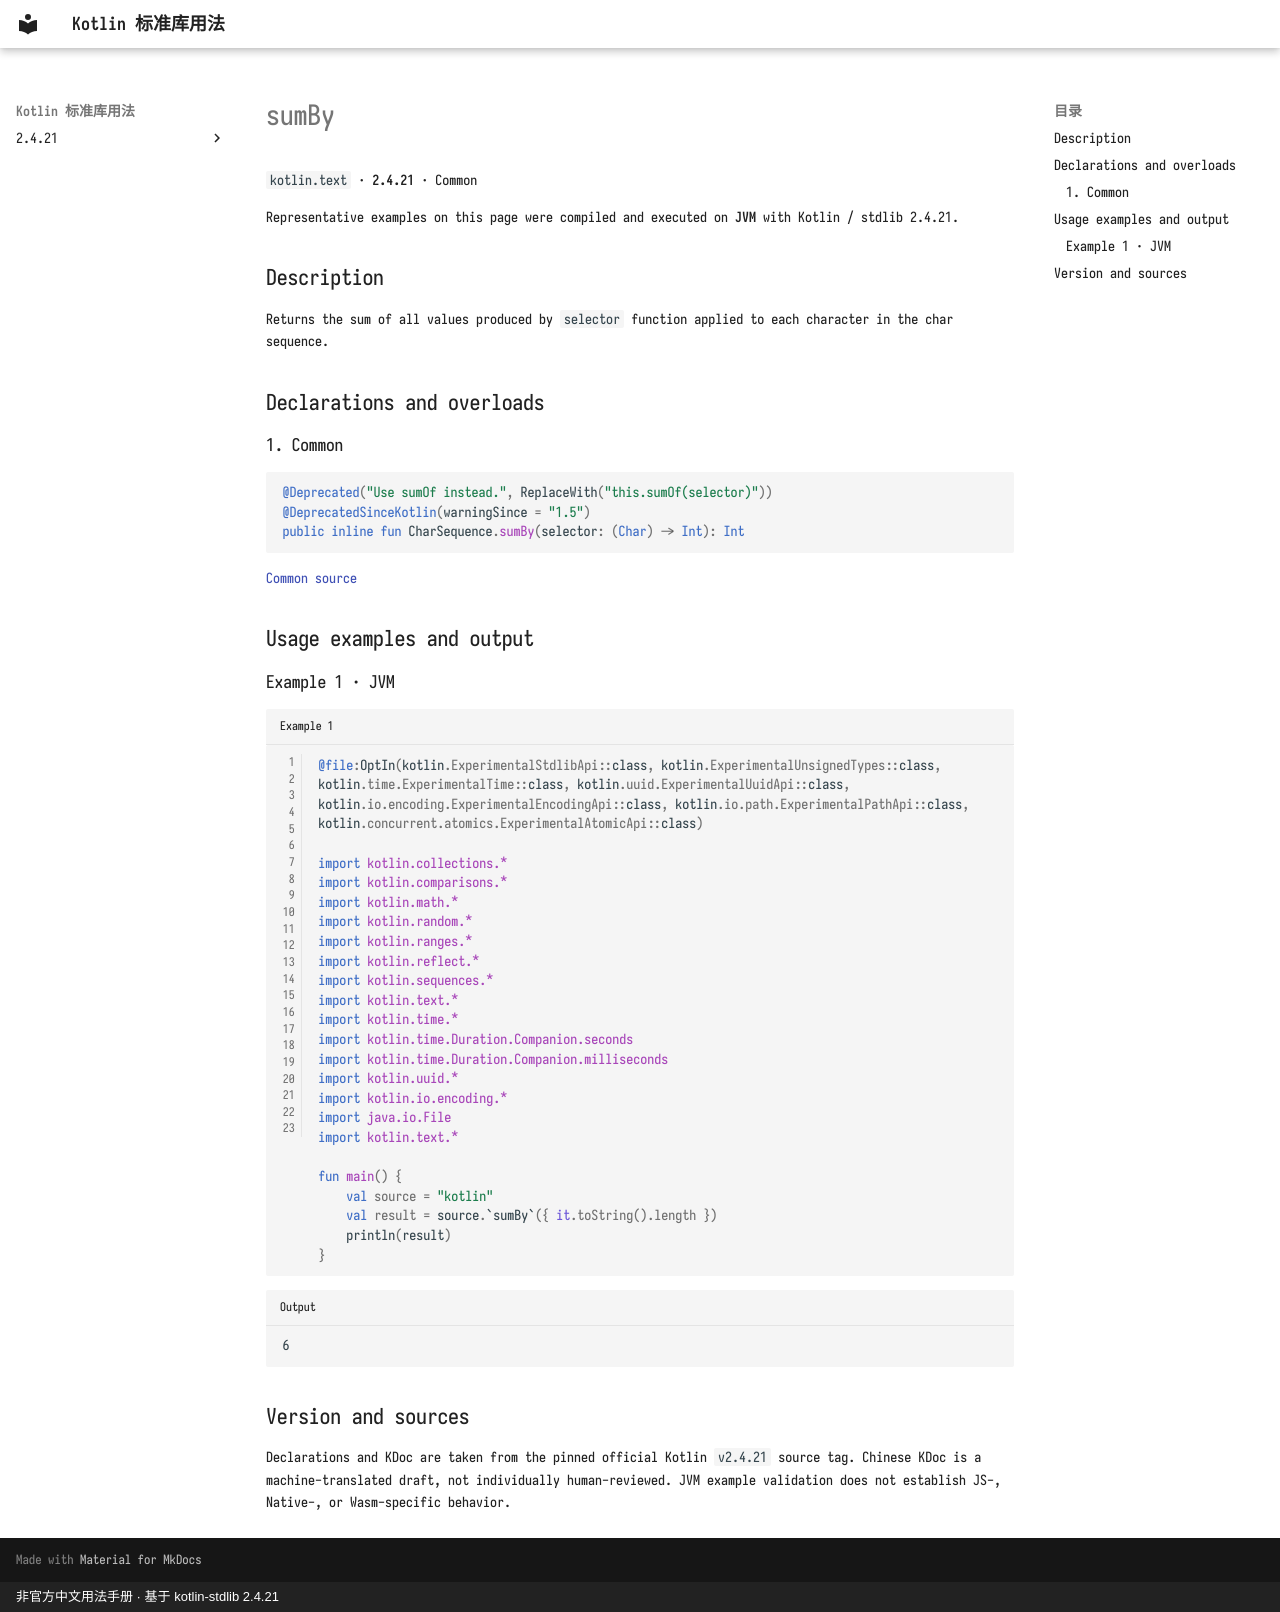

repository: oooooooko/kotlin-stdlib-docs · page: en/api/kotlin.text/sumby--97db0fda/index.html · generator: mkdocs · copyright: 非官方中文用法手册 · 基于 kotlin-stdlib 2.4.21

# sumBy

`kotlin.text` · **2.4.21** · Common

Representative examples on this page were compiled and executed on **JVM** with Kotlin / stdlib 2.4.21.

## Description

Returns the sum of all values produced by `selector` function applied to each character in the char sequence.

## Declarations and overloads

### 1. Common

```kotlin
@Deprecated("Use sumOf instead.", ReplaceWith("this.sumOf(selector)"))
@DeprecatedSinceKotlin(warningSince = "1.5")
public inline fun CharSequence.sumBy(selector: (Char) -> Int): Int
```

[Common source](https://github.com/JetBrains/kotlin/blob/v2.4.21/libraries/stdlib/common/src/generated/_Strings.kt#L2206)

## Usage examples and output

### Example 1 · JVM

```kotlin title="Example 1" linenums="1"
@file:OptIn(kotlin.ExperimentalStdlibApi::class, kotlin.ExperimentalUnsignedTypes::class, kotlin.time.ExperimentalTime::class, kotlin.uuid.ExperimentalUuidApi::class, kotlin.io.encoding.ExperimentalEncodingApi::class, kotlin.io.path.ExperimentalPathApi::class, kotlin.concurrent.atomics.ExperimentalAtomicApi::class)

import kotlin.collections.*
import kotlin.comparisons.*
import kotlin.math.*
import kotlin.random.*
import kotlin.ranges.*
import kotlin.reflect.*
import kotlin.sequences.*
import kotlin.text.*
import kotlin.time.*
import kotlin.time.Duration.Companion.seconds
import kotlin.time.Duration.Companion.milliseconds
import kotlin.uuid.*
import kotlin.io.encoding.*
import java.io.File
import kotlin.text.*

fun main() {
    val source = "kotlin"
    val result = source.`sumBy`({ it.toString().length })
    println(result)
}
```

```text title="Output"
6
```

## Version and sources

Declarations and KDoc are taken from the pinned official Kotlin `v2.4.21` source tag. Chinese KDoc is a machine-translated draft, not individually human-reviewed. JVM example validation does not establish JS-, Native-, or Wasm-specific behavior.
